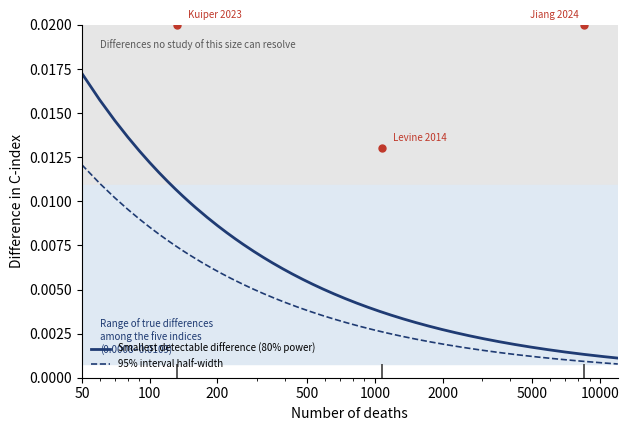

This chart was generated by the following Python code:
# -*- coding: utf-8 -*-
"""
Figure 4 v2：分辨极限（resolution floor）
--------------------------------------
v2 修复：
  - 移除重叠的底部刻度线（原 8 个挤成一团 → 保留 3 个代表）
  - x 轴扩大到 12000，让 Jiang 8508 能显示
  - 红点标注位置合理化
  - 新增 SVG 输出
"""
import os
import numpy as np
import matplotlib
matplotlib.use('Agg')
import matplotlib.pyplot as plt

P = (r'c:\Users\lxddz\Desktop\科研稿件总库\A_在投_9篇'
     r'\21_衰老指数等价性_LHL\LHL_投稿包_v1.00')
OUT = os.path.join(P, '图表')
os.makedirs(OUT, exist_ok=True)

D_FULL = 5636.0
SE_MED = 0.00058

d = np.arange(50, 13000, 10)
se = SE_MED * np.sqrt(D_FULL / d)
mdd = 2.8016 * se
half = 1.96 * se

fig, ax = plt.subplots(figsize=(6.4, 4.4), dpi=300)

ax.axhspan(0.0109, 0.020, color='0.90', zorder=0)
ax.axhspan(0.0008, 0.0109, color='#dfe9f3', zorder=0)
ax.plot(d, mdd, color='#1f3b73', lw=2, label='Smallest detectable difference (80% power)')
ax.plot(d, half, color='#1f3b73', lw=1.2, ls='--', label='95% interval half-width')

ax.set_xscale('log')
ax.set_xlim(50, 12000)
ax.set_ylim(0, 0.020)
ax.set_xlabel('Number of deaths')
ax.set_ylabel('Difference in C-index')
ax.set_xticks([50, 100, 200, 500, 1000, 2000, 5000, 10000])
ax.set_xticklabels(['50', '100', '200', '500', '1000', '2000', '5000', '10000'])

# v2 修复：只保留 3 个代表研究（小样本/中样本/大样本），其余刻度线移除
stud_repr = [('Kuiper 2023', 132), ('Levine 2014', 1076), ('Jiang 2024', 8508)]
for name, deaths in stud_repr:
    ax.plot([deaths], [0.0004], marker='|', ms=10, color='0.35', mew=1.4)

# 三个红点（同时有死亡数和可比 C 指数差的审计研究）
pts = [('Kuiper 2023', 132, 0.020), ('Levine 2014', 1076, 0.013),
       ('Jiang 2024', 8508, 0.020)]
for name, deaths, delta in pts:
    ax.plot([deaths], [delta], 'o', ms=5, color='#c0392b', zorder=5)

# Kuiper 贴顶灰带里，右上标注
ax.annotate('Kuiper 2023', (132, 0.020), textcoords='offset points',
            xytext=(8, 5), fontsize=7, color='#c0392b')
# Levine 居中，下移到曲线下方 0.013 位置（图中真实 C-index delta）
ax.annotate('Levine 2014', (1076, 0.013), textcoords='offset points',
            xytext=(8, 5), fontsize=7, color='#c0392b')
# Jiang 贴顶灰带里，左对齐避免出图右边界
ax.annotate('Jiang 2024', (8508, 0.020), textcoords='offset points',
            xytext=(-4, 5), fontsize=7, color='#c0392b', ha='right')

ax.text(60, 0.0013, 'Range of true differences\namong the five indices\n(0.0008–0.0109)',
        fontsize=7, color='#1f3b73', va='bottom')
ax.text(60, 0.0192, 'Differences no study of this size can resolve',
        fontsize=7, color='0.35', va='top')

ax.legend(loc='lower left', fontsize=7, frameon=False)
for s in ['top', 'right']:
    ax.spines[s].set_visible(False)
fig.tight_layout()

base = 'Figure4_resolution_floor_v2'
for ext in ['png', 'pdf', 'svg']:
    fig.savefig(os.path.join(OUT, base + '.' + ext))
print('saved ->', os.path.join(OUT, base + '.{png,pdf,svg}'))
